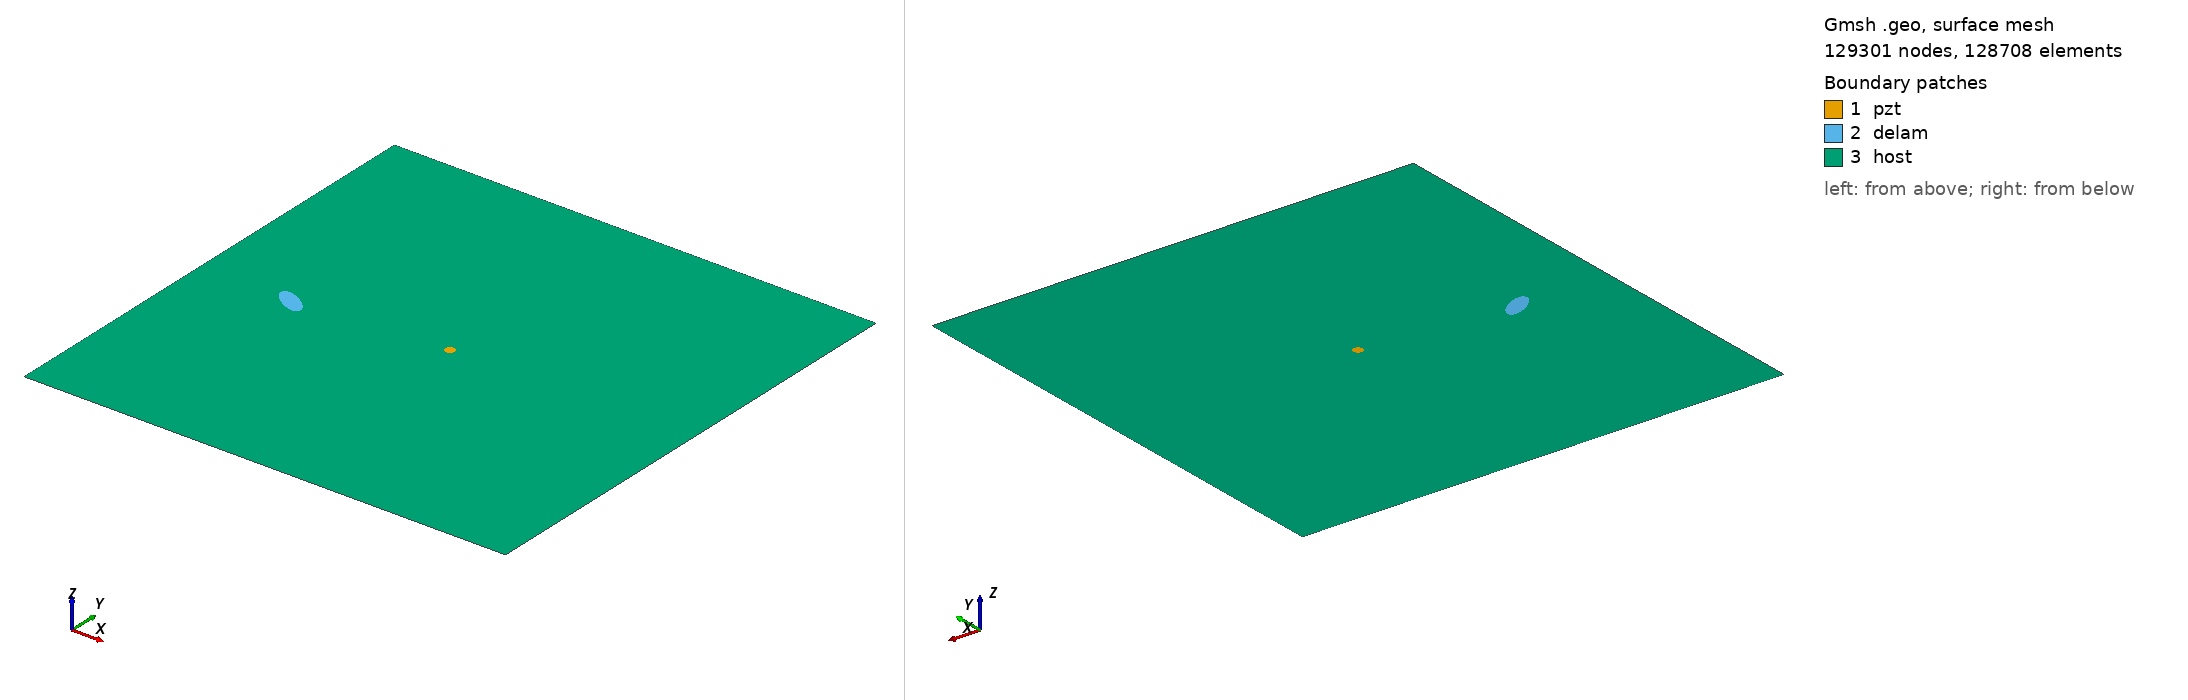

Gmsh geometry script, surface-meshed: 129301 nodes, 128708 surface elements. Boundary patches (legend numbers): 1 pzt, 2 delam, 3 host. Left view from above one corner, right view from below the opposite corner. Legend entries are the model's physical surfaces. The drawing asked Gmsh for element sizes between 1% and 20% of the model's largest extent; the script's own settings can give other sizes.

=== m2_rand_single_delam_328.geo (drawn) ===
SetFactory("OpenCASCADE");
L=0.500000; 
W=0.500000; 
a=0.018260; 
b=0.007906; 
x=0.095230; 
y=0.236256; 
alpha=0.822182 *Pi; 
r=0.005000; 
xpzt=0.250000; 
ypzt=0.250000; 
//+
Point(1) = {0, 0, 0, 1.0};
//+
Point(2) = {L, 0, 0, 1.0};
//+
Point(3) = {L, W, 0, 1.0};
//+
Point(4) = {0, W, 0, 1.0};
//+
Line(1) = {1, 2};
//+
Line(2) = {2, 3};
//+
Line(3) = {3, 4};
//+
Line(4) = {4, 1};
//+
Circle(5) = {xpzt, ypzt, -0, r, 0, 2*Pi};
//+
Ellipse(6) = {x, y, -0, a, b, 0, 2*Pi};
//+
Rotate {{0, 0, 1}, {x, y, 0}, alpha} {
  Curve{6}; 
}
//+
Curve Loop(1) = {4, 1, 2, 3};
//+
Curve Loop(2) = {6};
//+
Curve Loop(3) = {5};
//+
Curve Loop(4) = {6};
//+
Curve Loop(5) = {5};
//+
Plane Surface(1) = {5};
//+
Plane Surface(2) = {4};
//+
Plane Surface(3) = {1, 2, 3};
//+
Point(9) = {xpzt, ypzt, 0, 1.0};
//+
Point{9} In Surface {1};// mesh node at centre of pzt
//+
Physical Surface("pzt") = {1};
//+
Physical Surface("delam") = {2};
//+
Physical Surface("host") = {3};

Mesh.Algorithm = 6; // Frontal
Mesh.CharacteristicLengthFactor = 0.034000;
Mesh.CharacteristicLengthMin = 0.001000;
Mesh.CharacteristicLengthMax = 0.200000;
Mesh.RecombineAll = 1; // Apply recombination algorithm
Mesh.SubdivisionAlgorithm = 1; // 1: all quadrangles
Mesh.Smoothing = 1;
